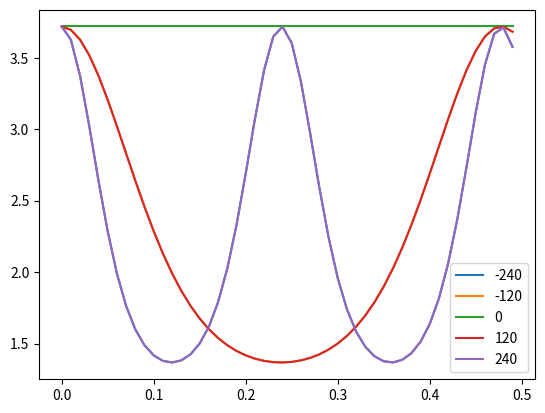
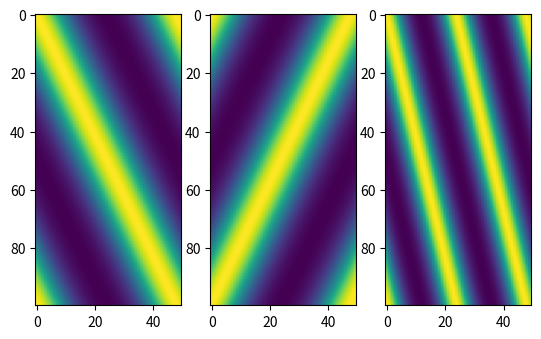
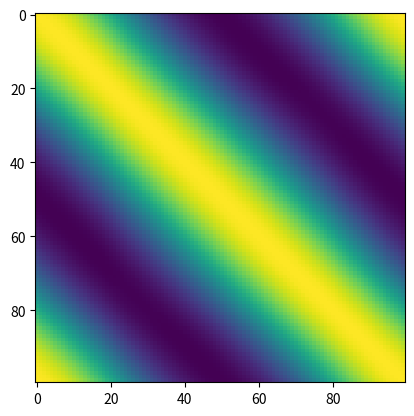

These figures' Python source, in order:
#%% 1
import numpy as np
import matplotlib.pyplot as plt

#%% 2

def r(a, b, theta_s, theta_0, tau, omega):
    r = a+b*np.exp(np.cos(theta_s-theta_0+tau*omega))
    
    return r

def dr(t, a, b, theta_s, theta_0, k, c, omega):
    tau = k*t+c
    dr = -omega*b*np.exp(np.cos(theta_s-theta_0+tau*omega))*np.sin(theta_s-theta_0+omega*tau)*k
    return dr

#%% 3

t = np.arange(0, 0.5, 0.01)
a = 1
b = 1
theta_s = 0
theta_0 = 0
omegas = [-240, -120, 0, 120, 240]

k = np.pi*2
c = 0
tau = k*t + c

rts = []
for omega in omegas:
    omega = omega/180*np.pi
    rts.append(r(a, b, theta_s, theta_0, tau, omega))


plt.figure()
for i, rt in enumerate(rts):
    plt.plot(t, rt, label=omegas[i])
plt.legend()
plt.show()


# %%
# heatmap??
# correlation??

plt.figure()
omega = 120/180*np.pi

theta_0_ls = np.linspace(0, np.pi*2, 100)

ht = np.zeros((len(t), 100))
for i, theta0 in enumerate(theta_0_ls):
    ht[:, i] = r(a, b, theta_s, theta0, tau, omega)

plt.subplot(131)
plt.imshow(ht.T)

omega = -120/180*np.pi

theta_0_ls = np.linspace(0, np.pi*2, 100)

ht = np.zeros((len(t), 100))
for i, theta0 in enumerate(theta_0_ls):
    ht[:, i] = r(a, b, theta_s, theta0, tau, omega)

plt.subplot(132)
plt.imshow(ht.T)

omega = 240/180*np.pi

theta_0_ls = np.linspace(0, np.pi*2, 100)

ht = np.zeros((len(t), 100))
for i, theta0 in enumerate(theta_0_ls):
    ht[:, i] = r(a, b, theta_s, theta0, tau, omega)

plt.subplot(133)
plt.imshow(ht.T)

plt.show()



# %%
corr = np.zeros((100, 100))
for i in range(100):
    for j in range(100):
        corr[i, j] = np.corrcoef(ht[:, i], ht[:, j])[1, 0]

plt.figure()
plt.imshow(corr)
plt.show()


# %%
